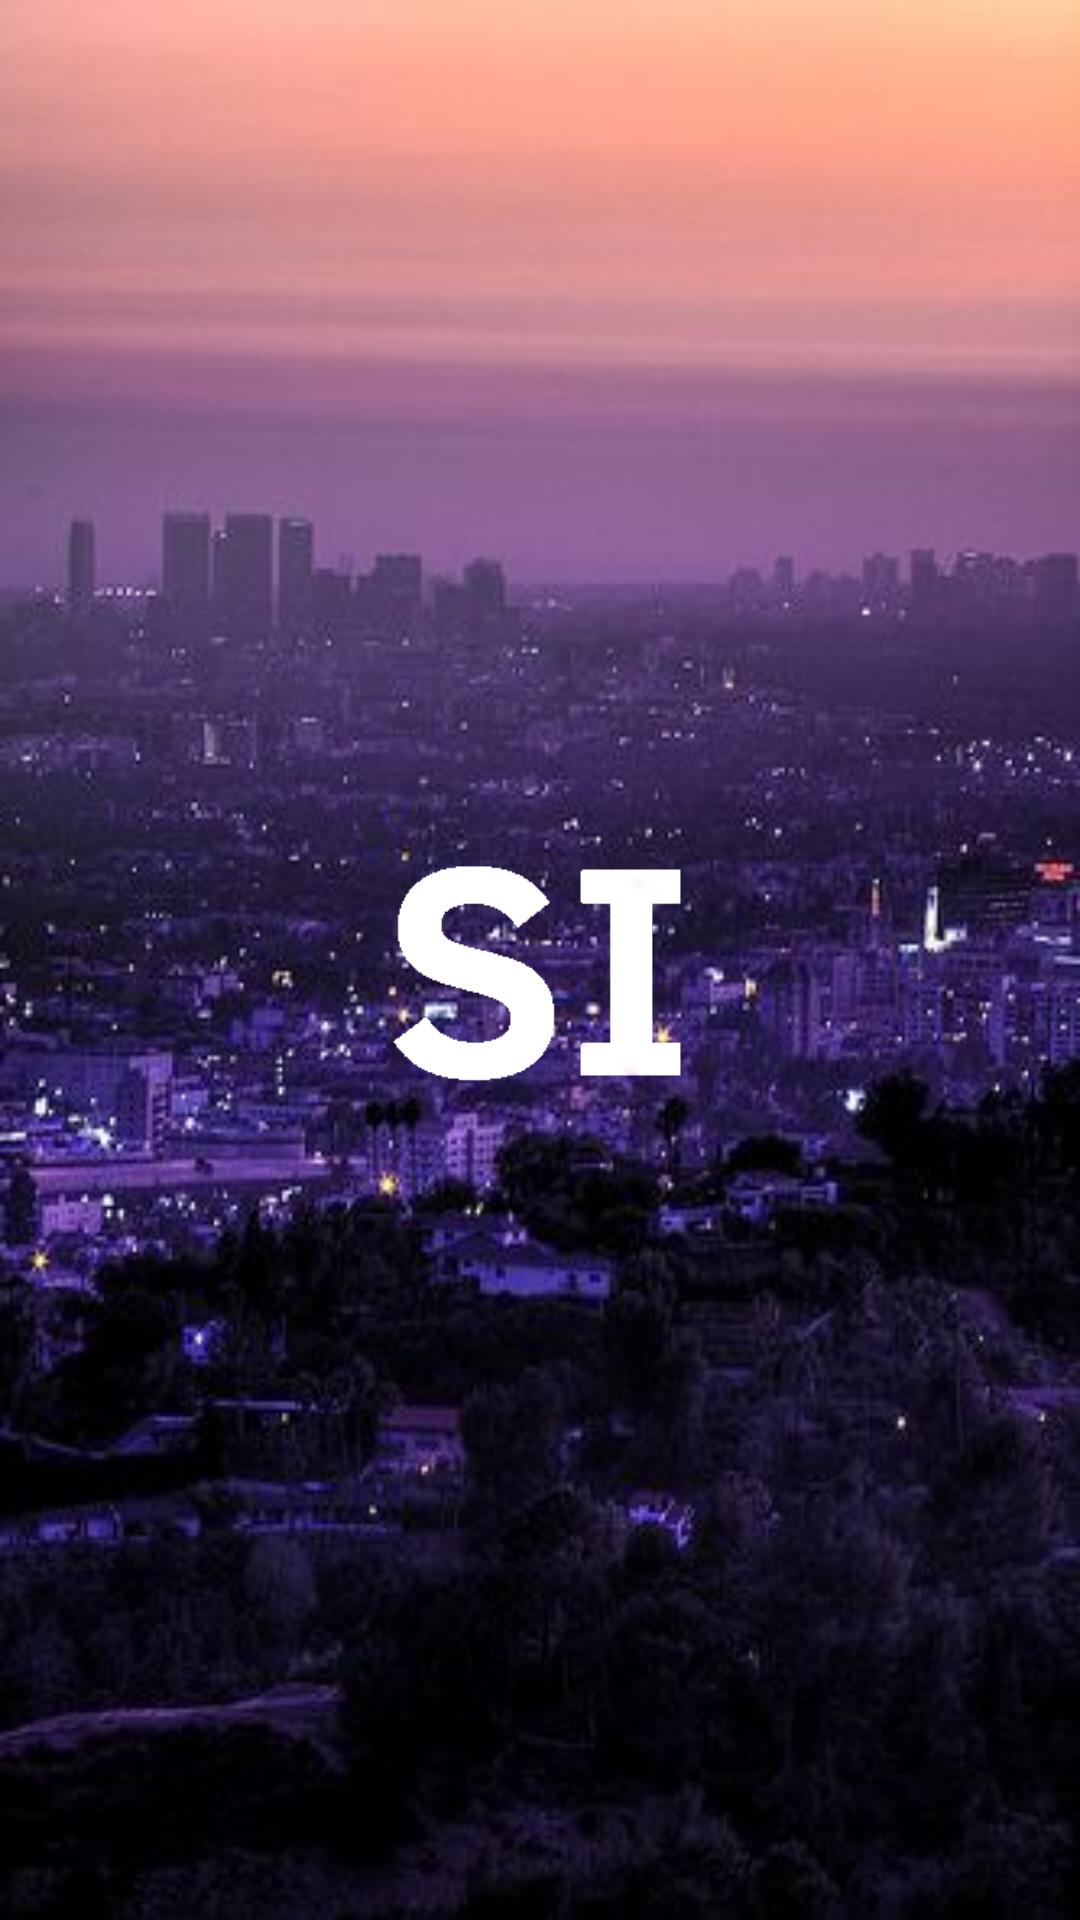

Layout XML and referenced resources for this Android screen:
<!-- AndroidManifest.xml: application theme temaSemBarra -->
<!-- res/layout/splash_layout.xml -->
<?xml version="1.0" encoding="utf-8"?>
<RelativeLayout xmlns:android="http://schemas.android.com/apk/res/android"
    xmlns:app="http://schemas.android.com/apk/res-auto"
    xmlns:tools="http://schemas.android.com/tools"
    android:layout_width="match_parent"
    android:background="@drawable/bannerdois"
    android:layout_height="match_parent"
    tools:context=".SplashActivity">

    <ImageView
        android:layout_width="260dp"
        android:layout_height="300dp"
        android:layout_centerInParent="true"
        android:scaleType="fitCenter"
        android:src="@drawable/bannerbranco" />

</RelativeLayout>
<!-- resources referenced by this layout -->
<resources>
  <!-- drawable bannerbranco: png bitmap (drawable, 9327 bytes) -->
  <!-- drawable bannerdois: png bitmap (drawable, 219983 bytes) -->
  <style name="temaSemBarra" parent="Theme.MaterialComponents.DayNight.NoActionBar">
          
          <item name="colorPrimary">@color/purple_500</item>
          <item name="colorPrimaryVariant">@color/purple_700</item>
          <item name="colorOnPrimary">@color/white</item>
          
          <item name="colorSecondary">@color/teal_200</item>
          <item name="colorSecondaryVariant">@color/teal_700</item>
          <item name="colorOnSecondary">@color/black</item>
          
          <item name="android:statusBarColor" tools:targetApi="l">?attr/colorPrimaryVariant</item>
          
      </style>
  <color name="purple_500">#40C66FA3</color>
  <color name="purple_700">#FF3700B3</color>
  <color name="white">#FFFFFFFF</color>
  <color name="teal_200">#FF03DAC5</color>
  <color name="teal_700">#FF018786</color>
  <color name="black">#FF000000</color>
</resources>
